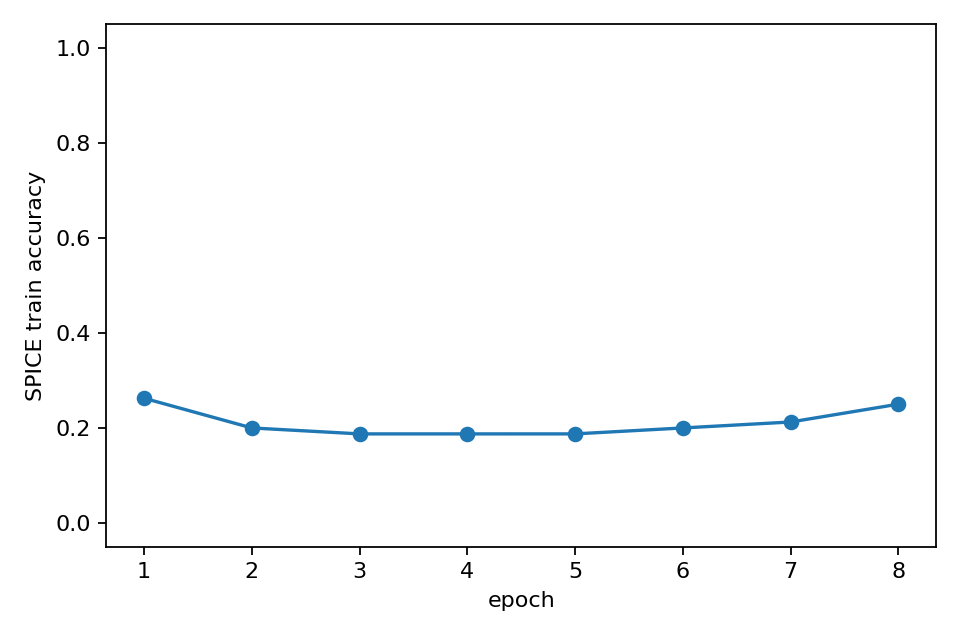

Values plotted in this chart, from the file beside it:
epoch, train_accuracy, mse
1, 0.2625, 0.4082
2, 0.2, 0.351
3, 0.1875, 0.3506
4, 0.1875, 0.35
5, 0.1875, 0.3492
6, 0.2, 0.3481
7, 0.2125, 0.3466
8, 0.25, 0.3443
